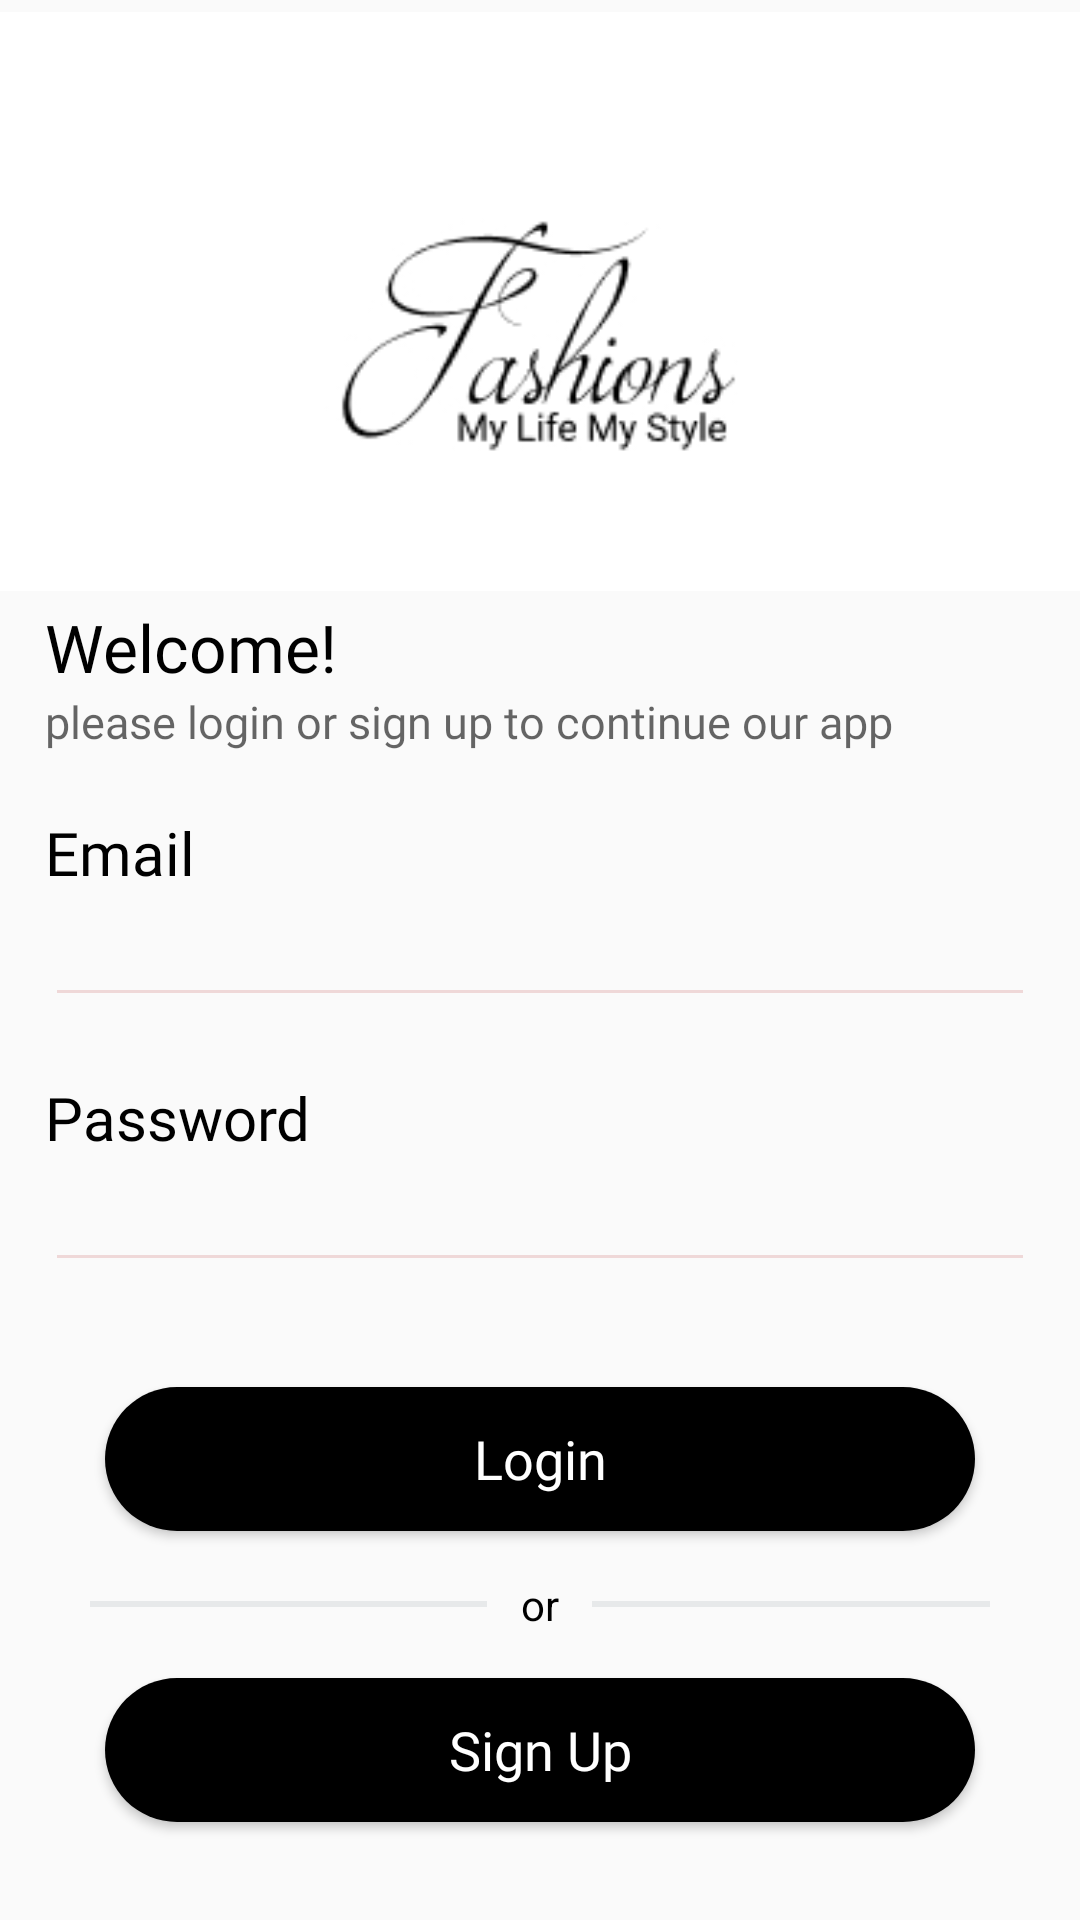

Android layout source for this screen:
<!-- AndroidManifest.xml: application theme Theme.AZShopping -->
<!-- res/layout/fragment_login.xml -->
<?xml version="1.0" encoding="utf-8"?>
<LinearLayout xmlns:android="http://schemas.android.com/apk/res/android"
    xmlns:tools="http://schemas.android.com/tools"
    android:layout_width="match_parent"
    android:layout_height="match_parent"
    android:orientation="vertical"
    tools:context=".auth.ui.LoginFragment">


    <ImageView
        android:layout_width="match_parent"
        android:layout_height="wrap_content"
        android:src="@drawable/logo" />

    <TextView
        android:layout_width="wrap_content"
        android:layout_height="wrap_content"
        android:layout_marginStart="15dp"
        android:fontFamily="@font/poppins_bold"
        android:text="@string/welcome"
        android:textColor="@color/black"
        android:textSize="22sp" />

    <TextView
        android:layout_width="wrap_content"
        android:layout_height="wrap_content"
        android:layout_marginStart="15dp"
        android:alpha="0.6"
        android:fontFamily="@font/poppins"
        android:text="@string/please_login_or_sign_upto_continue_our_app"
        android:textColor="@color/black"
        android:textSize="15sp" />

    <TextView
        android:layout_width="wrap_content"
        android:layout_height="wrap_content"
        android:layout_marginStart="15dp"
        android:layout_marginTop="20dp"
        android:fontFamily="@font/poppins_bold"
        android:text="@string/email"
        android:textColor="@color/black"
        android:textSize="20sp" />

    <EditText
        android:id="@+id/emailEd"
        android:layout_width="match_parent"
        android:layout_height="wrap_content"
        android:layout_marginHorizontal="15dp"
        android:backgroundTint="#EFD8D8"
        android:ems="10"
        android:inputType="textEmailAddress" />

    <TextView
        android:layout_width="wrap_content"
        android:layout_height="wrap_content"
        android:layout_marginStart="15dp"
        android:layout_marginTop="20dp"
        android:fontFamily="@font/poppins_bold"
        android:text="@string/password"
        android:textColor="@color/black"
        android:textSize="20sp" />

    <EditText
        android:id="@+id/password"
        android:layout_width="match_parent"
        android:layout_height="wrap_content"
        android:layout_marginHorizontal="15dp"
        android:maxLength="6"
        android:backgroundTint="#EFD8D8"
        android:ems="10"
        android:inputType="numberPassword" />

    <Button
        android:id="@+id/btn_login"
        android:layout_width="match_parent"
        android:layout_height="wrap_content"
        android:layout_marginHorizontal="35dp"
        android:layout_marginTop="35dp"
        android:background="@drawable/btn_bg"
        android:backgroundTint="@color/black"
        android:fontFamily="@font/poppins_bold"
        android:text="@string/login"
        android:textAllCaps="false"
        android:textColor="@color/white"
        android:textSize="18sp" />

    <FrameLayout
        android:layout_width="match_parent"
        android:layout_height="wrap_content"
        android:layout_marginTop="15dp">

        <LinearLayout
            android:layout_width="match_parent"
            android:layout_height="wrap_content"
            android:layout_gravity="center"
            android:orientation="horizontal"
            android:weightSum="2">

            <View
                android:layout_width="0dp"
                android:layout_height="2dp"
                android:layout_marginStart="30dp"
                android:layout_weight="1"
                android:background="#E7E9EA" />

            <View
                android:layout_width="0dp"
                android:layout_height="2dp"
                android:layout_marginStart="35dp"
                android:layout_marginEnd="30dp"
                android:layout_weight="1"
                android:background="#E7E9EA" />

        </LinearLayout>

        <TextView
            android:layout_width="wrap_content"
            android:layout_height="wrap_content"
            android:layout_gravity="center"
            android:text="@string/or"
            android:textColor="@color/black" />

    </FrameLayout>


    <Button
        android:id="@+id/btnSignUp"
        android:layout_width="match_parent"
        android:layout_height="wrap_content"
        android:layout_marginHorizontal="35dp"
        android:layout_marginTop="15dp"
        android:background="@drawable/btn_bg"
        android:backgroundTint="@color/black"
        android:fontFamily="@font/poppins_bold"
        android:text="@string/sign_up"
        android:textAllCaps="false"
        android:textColor="@color/white"
        android:textSize="18sp" />


</LinearLayout>
<!-- resources referenced by this layout -->
<resources>
  <!-- drawable btn_bg (drawable) -->
  <?xml version="1.0" encoding="utf-8"?>
  <shape xmlns:android="http://schemas.android.com/apk/res/android"
      android:shape="rectangle">
  
      <corners android:radius="80dp" />
  
      <solid android:color="#E8E1E1" />
  
  
  </shape>
  <!-- drawable logo: png bitmap (drawable, 6440 bytes) -->
  <string name="email">Email</string>
  <string name="login">Login</string>
  <string name="or">or</string>
  <string name="password">Password</string>
  <string name="please_login_or_sign_upto_continue_our_app">please login or sign up to continue our app</string>
  <string name="sign_up">Sign Up</string>
  <string name="welcome">Welcome!</string>
  <style name="Theme.AZShopping" parent="Theme.AppCompat.Light.NoActionBar">
          
          <item name="colorPrimary">@color/purple_500</item>
          <item name="colorPrimaryVariant">@color/purple_700</item>
          <item name="colorOnPrimary">@color/white</item>
          
          <item name="colorSecondary">@color/teal_200</item>
          <item name="colorSecondaryVariant">@color/teal_700</item>
          <item name="colorOnSecondary">@color/black</item>
          
          <item name="android:statusBarColor" tools:targetApi="l">?attr/colorPrimaryVariant</item>
          
      </style>
  <!-- not gathered from this repository: default colours our renderer supplied (Android Studio template values) -->
  <color name="purple_500">#FF6200EE</color>
  <color name="purple_700">#FF3700B3</color>
  <color name="teal_200">#FF03DAC5</color>
  <color name="teal_700">#FF018786</color>
  <color name="black">#FF000000</color>
  <color name="white">#FFFFFFFF</color>
</resources>
